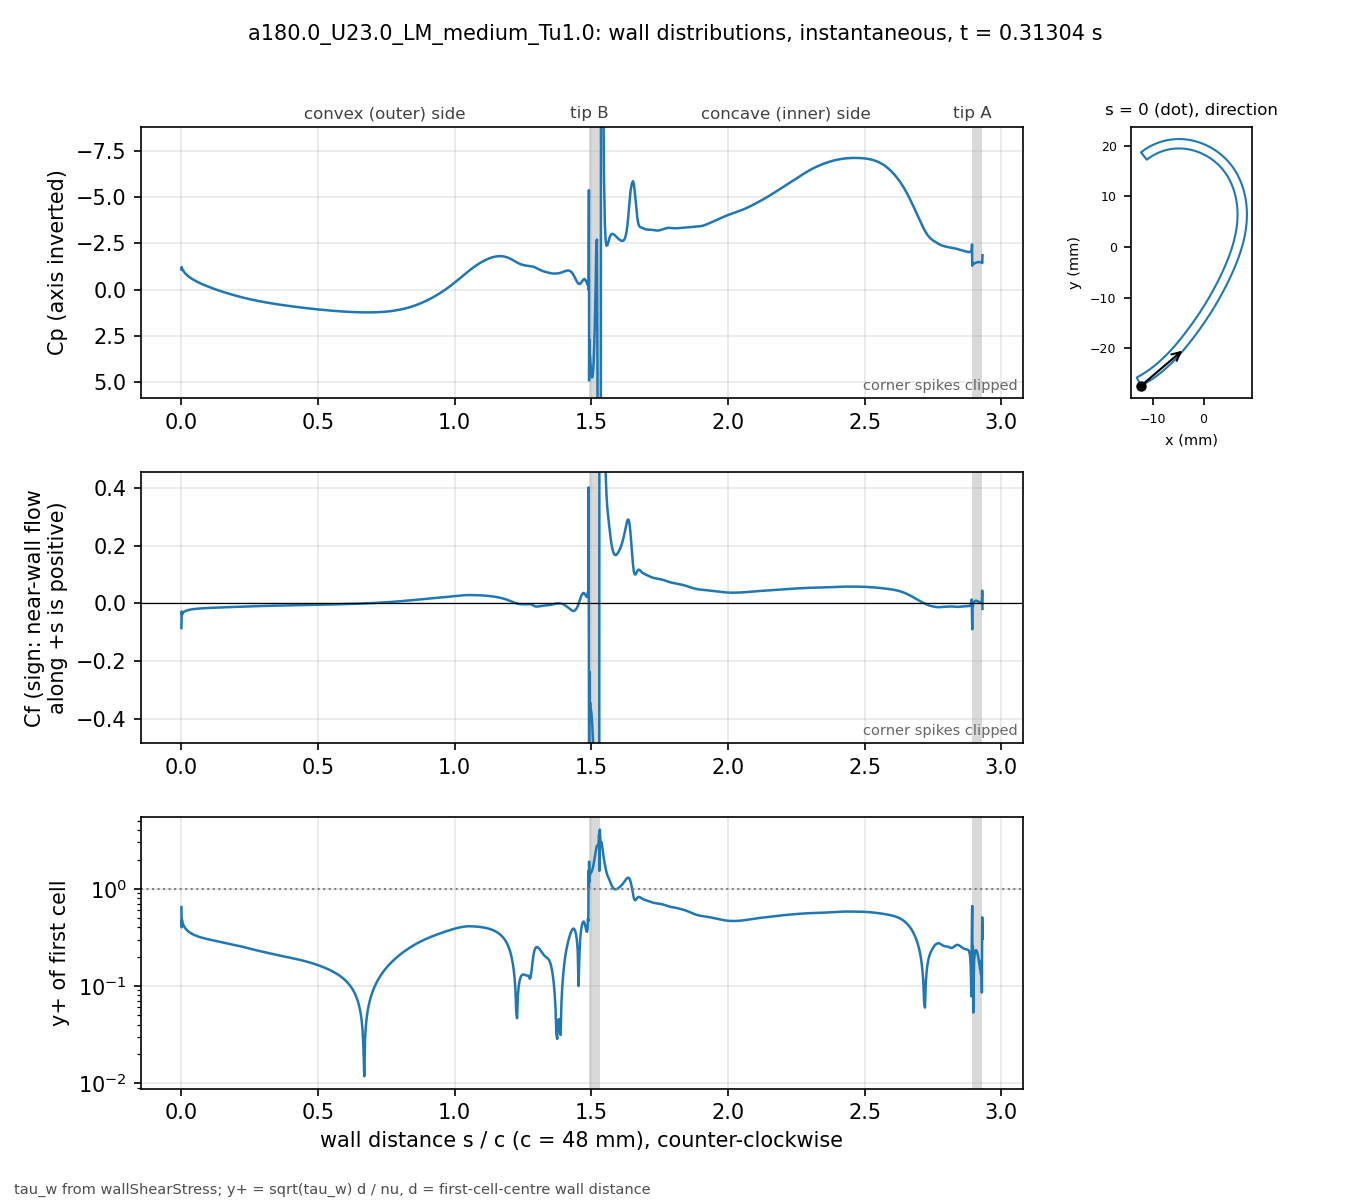

Data behind this chart, as committed beside it:
# a180.0_U23.0_LM_medium_Tu1.0 t=0.31304…, p_inf=0; Cf signed by near-wall flow dir…
patch, s_over_c, x_m, y_m, Cp, Cf, yplus, d_first_m
blade, 0.000000, -0.01234, -0.02743, -1.086, -0.08529, 0.649, 2.0713e-06
blade, 0.001059, -0.0123, -0.02741, -1.224, -0.02764, 0.4013, 2.2499e-06
blade, 0.002253, -0.01225, -0.02738, -1.145, -0.03945, 0.4794, 2.2501e-06
blade, 0.003600, -0.01219, -0.02735, -1.111, -0.03415, 0.4461, 2.2503e-06
blade, 0.005118, -0.01213, -0.02732, -1.068, -0.03299, 0.4384, 2.2499e-06
blade, 0.006829, -0.01205, -0.02728, -1.026, -0.03119, 0.4263, 2.25e-06
blade, 0.008759, -0.01197, -0.02723, -0.9834, -0.02969, 0.4159, 2.2501e-06
blade, 0.01094, -0.01188, -0.02718, -0.9403, -0.02827, 0.4058, 2.25e-06
blade, 0.01339, -0.01178, -0.02713, -0.8965, -0.02694, 0.3962, 2.2501e-06
blade, 0.01615, -0.01166, -0.02706, -0.8519, -0.02571, 0.387, 2.2498e-06
blade, 0.01918, -0.01154, -0.02699, -0.8078, -0.02459, 0.3784, 2.2495e-06
blade, 0.0223, -0.01141, -0.02691, -0.7661, -0.02363, 0.371, 2.2499e-06
blade, 0.02543, -0.01128, -0.02684, -0.7276, -0.02281, 0.3645, 2.2499e-06
blade, 0.02855, -0.01115, -0.02676, -0.6917, -0.0221, 0.3588, 2.2499e-06
blade, 0.03168, -0.01102, -0.02668, -0.658, -0.02148, 0.3538, 2.2502e-06
blade, 0.0348, -0.01089, -0.0266, -0.6262, -0.02093, 0.3492, 2.2504e-06
blade, 0.03793, -0.01077, -0.02652, -0.596, -0.02043, 0.3451, 2.2505e-06
blade, 0.04105, -0.01064, -0.02644, -0.5671, -0.01999, 0.3413, 2.2503e-06
blade, 0.04417, -0.01051, -0.02636, -0.5395, -0.01959, 0.3378, 2.2501e-06
blade, 0.0473, -0.01039, -0.02628, -0.5129, -0.01922, 0.3346, 2.2498e-06
blade, 0.05042, -0.01026, -0.0262, -0.4873, -0.01888, 0.3317, 2.2499e-06
blade, 0.05355, -0.01014, -0.02611, -0.4626, -0.01857, 0.329, 2.25e-06
blade, 0.05667, -0.01001, -0.02603, -0.4386, -0.01828, 0.3264, 2.2499e-06
blade, 0.05979, -0.009891, -0.02594, -0.4153, -0.01801, 0.3239, 2.2498e-06
blade, 0.06292, -0.009768, -0.02586, -0.3926, -0.01776, 0.3216, 2.2496e-06
blade, 0.06604, -0.009646, -0.02577, -0.3705, -0.01752, 0.3195, 2.2498e-06
blade, 0.06917, -0.009524, -0.02568, -0.3489, -0.0173, 0.3175, 2.2499e-06
blade, 0.07229, -0.009403, -0.02559, -0.3278, -0.01709, 0.3155, 2.2496e-06
blade, 0.07541, -0.009283, -0.0255, -0.3071, -0.01689, 0.3136, 2.2493e-06
blade, 0.07854, -0.009163, -0.02541, -0.2868, -0.0167, 0.3119, 2.2496e-06
blade, 0.08166, -0.009043, -0.02532, -0.267, -0.01652, 0.3102, 2.2497e-06
blade, 0.08479, -0.008924, -0.02523, -0.2474, -0.01634, 0.3085, 2.2498e-06
blade, 0.08791, -0.008806, -0.02514, -0.2282, -0.01617, 0.307, 2.25e-06
blade, 0.09104, -0.008688, -0.02505, -0.2094, -0.01601, 0.3054, 2.2501e-06
blade, 0.09416, -0.008571, -0.02495, -0.1908, -0.01585, 0.3039, 2.2502e-06
blade, 0.09728, -0.008454, -0.02486, -0.1725, -0.0157, 0.3025, 2.2503e-06
blade, 0.1004, -0.008338, -0.02477, -0.1544, -0.01555, 0.3011, 2.2503e-06
blade, 0.1035, -0.008222, -0.02467, -0.1366, -0.01541, 0.2997, 2.2503e-06
blade, 0.1067, -0.008107, -0.02457, -0.1191, -0.01527, 0.2983, 2.2501e-06
blade, 0.1098, -0.007992, -0.02448, -0.1017, -0.01513, 0.297, 2.2501e-06
blade, 0.1129, -0.007878, -0.02438, -0.08464, -0.015, 0.2956, 2.2501e-06
blade, 0.116, -0.007764, -0.02428, -0.06775, -0.01487, 0.2944, 2.2501e-06
blade, 0.1192, -0.007651, -0.02418, -0.05106, -0.01474, 0.2931, 2.25e-06
blade, 0.1223, -0.007538, -0.02409, -0.03456, -0.01461, 0.2918, 2.2498e-06
blade, 0.1254, -0.007426, -0.02399, -0.01825, -0.01449, 0.2905, 2.2496e-06
blade, 0.1285, -0.007315, -0.02389, -0.002128, -0.01437, 0.2893, 2.2498e-06
blade, 0.1316, -0.007203, -0.02379, 0.01382, -0.01425, 0.2881, 2.2499e-06
blade, 0.1348, -0.007093, -0.02368, 0.02959, -0.01413, 0.2869, 2.2497e-06
blade, 0.1379, -0.006983, -0.02358, 0.04519, -0.01401, 0.2857, 2.2501e-06
blade, 0.141, -0.006873, -0.02348, 0.06062, -0.01389, 0.2845, 2.2501e-06
blade, 0.1441, -0.006764, -0.02338, 0.07589, -0.01378, 0.2833, 2.2501e-06
blade, 0.1473, -0.006656, -0.02327, 0.091, -0.01367, 0.2822, 2.2504e-06
blade, 0.1504, -0.006547, -0.02317, 0.106, -0.01355, 0.281, 2.2503e-06
blade, 0.1535, -0.00644, -0.02307, 0.1208, -0.01344, 0.2799, 2.2502e-06
blade, 0.1566, -0.006333, -0.02296, 0.1354, -0.01333, 0.2787, 2.2501e-06
blade, 0.1598, -0.006226, -0.02285, 0.1499, -0.01322, 0.2775, 2.2498e-06
blade, 0.1629, -0.00612, -0.02275, 0.1643, -0.01311, 0.2764, 2.25e-06
blade, 0.166, -0.006014, -0.02264, 0.1785, -0.013, 0.2752, 2.2501e-06
blade, 0.1691, -0.005909, -0.02254, 0.1926, -0.01289, 0.2741, 2.2498e-06
... 914 more rows
